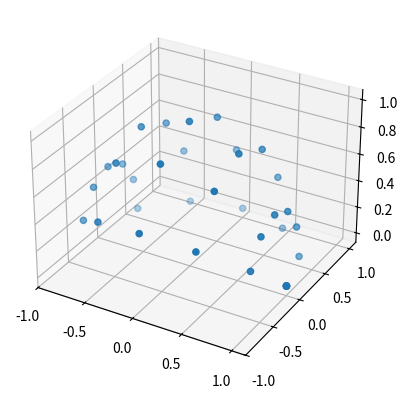

This figure's Python source:
import pandas as pd
import matplotlib.pyplot as plt
import math as m


def sphere_gen(r=1, n=6):
    for i in range(n):
        for j in range(n):
            yield {'x': r * m.cos(m.pi * i / n),
                   'y': r * m.sin(m.pi * i / n) * m.cos(m.pi * j / n),
                   'z': r * m.sin(m.pi * i / n) * m.sin(m.pi * j / n)}


def main():
    for d in sphere_gen():
        print(d['x'] ** 2 + d['y'] ** 2 + d['z'] ** 2)

    x = [d['x'] for d in sphere_gen()]
    y = [d['y'] for d in sphere_gen()]
    z = [d['z'] for d in sphere_gen()]

    ax = plt.figure().add_subplot(projection='3d')
    ax.scatter(x, y, z)
    plt.show()


if __name__ == '__main__':
    main()